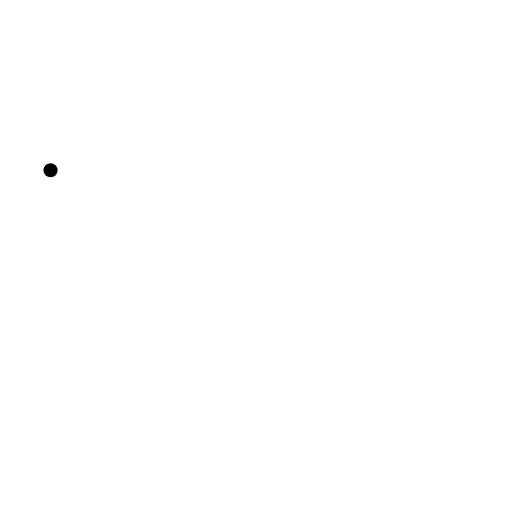
t = 0.00 s
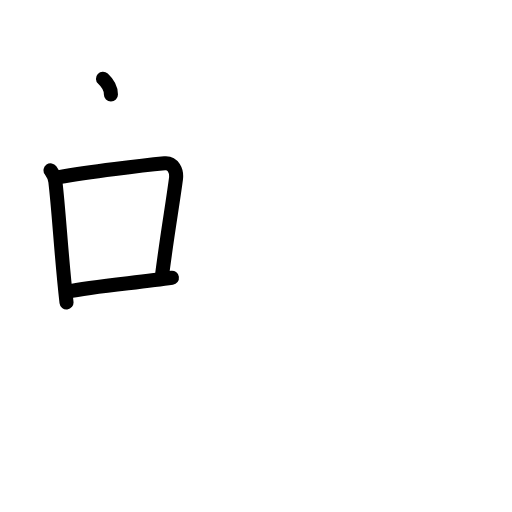
t = 3.38 s
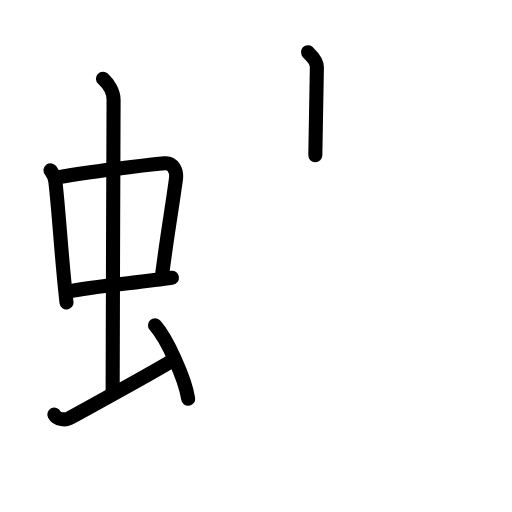
t = 6.88 s
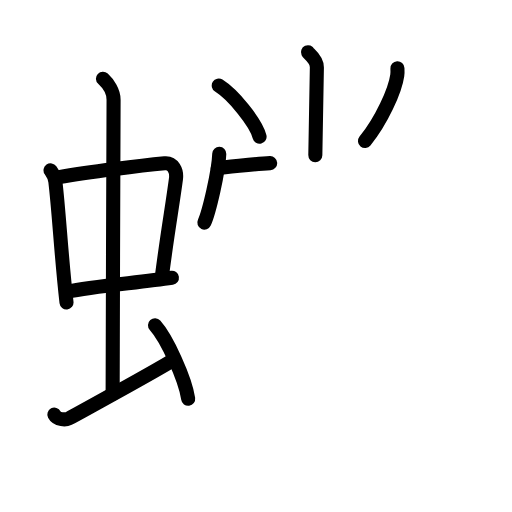
t = 10.13 s
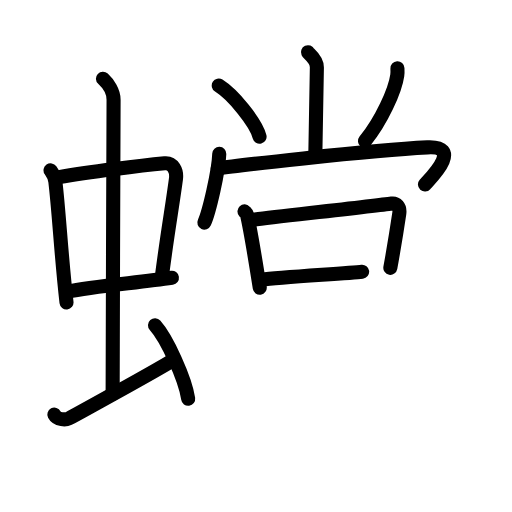
t = 13.75 s
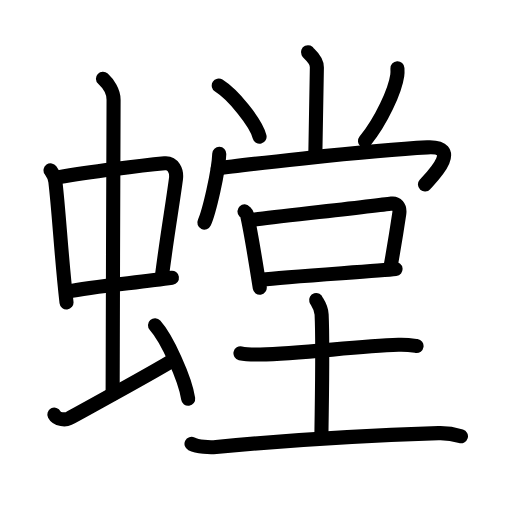
t = 17.00 s

The animated SVG that drew these frames (rendered in a browser with its animation timeline set to each time). Animation: 49 SMIL elements (animate=49); one cycle of 17.00 s.

<?xml version="1.0" encoding="UTF-8"?>
<!--
AniKanjiVG is licensed by CC-BY-SA Paul C. Sommerhoff (https://bitbucket.org/sommerhoff/anikanjivg).
AniKanjiVG uses KanjiVG which is licensed by CC-BY-SA Ulrich Apel (http://kanjivg.tagaini.net).
See also http://creativecommons.org/licenses/by-sa/3.0/
-->
<svg xmlns:kvg='http://kanjivg.tagaini.net' xmlns='http://www.w3.org/2000/svg' width='109' height='109' viewBox='0 0 109 109' style='fill:none;stroke:#000000;stroke-width:3;stroke-linecap:round;stroke-linejoin:round;' id="kvg:kanji_087b3"><g id="kvg:087b3" kvg:element="螳"><g id="kvg:087b3-g1" kvg:element="虫" kvg:position="left" kvg:radical="general"><g id="kvg:087b3-g2" kvg:element="中"><g id="kvg:087b3-g3" kvg:element="口"><path id="kvg:087b3-s1" kvg:type="㇑" d="M10.76,36.26c0.42,0.6,0.94,1.64,1.03,2.42c0.8,6.79,1.22,15.58,2.37,25.71"><animate attributeName="d" begin="0.0s" dur="0.5s" from="M10.76,36.26C10.76,36.26,10.76,36.26,10.76,36.26" to="M10.76,36.26c0.42,0.6,0.94,1.64,1.03,2.42" />
<animate attributeName="d" begin="0.5s" dur="0.5s" from="M10.76,36.26c0.42,0.6,0.94,1.64,1.03,2.42c0,0,0,0,0,0,0" to="M10.76,36.26c0.42,0.6,0.94,1.64,1.03,2.42c0.8,6.79,1.22,15.58,2.37,25.71" />
</path>
<path id="kvg:087b3-s2" kvg:type="㇕b" d="M12.56,37.7c6.38-1.14,17.88-2.49,22.49-2.93c1.8-0.17,2.63,1.61,2.41,3.32c-0.77,5.83-1.82,11.54-3.06,21.24"><animate attributeName="d" begin="1.0s" dur="0.3333333333333333s" from="M12.56,37.7C12.56,37.7,12.56,37.7,12.56,37.7" to="M12.56,37.7c6.38-1.14,17.88-2.49,22.49-2.93" />
<animate attributeName="d" begin="1.3333333333333333s" dur="0.3333333333333333s" from="M12.56,37.7c6.38-1.14,17.88-2.49,22.49-2.93c0,0,0,0,0,0,0" to="M12.56,37.7c6.38-1.14,17.88-2.49,22.49-2.93c1.8-0.17,2.63,1.61,2.41,3.32" />
<animate attributeName="d" begin="1.6666666666666665s" dur="0.3333333333333333s" from="M12.56,37.7c6.38-1.14,17.88-2.49,22.49-2.93c1.8-0.17,2.63,1.61,2.41,3.32c0,0,0,0,0,0,0" to="M12.56,37.7c6.38-1.14,17.88-2.49,22.49-2.93c1.8-0.17,2.63,1.61,2.41,3.32c-0.77,5.83-1.82,11.54-3.06,21.24" />
<animate attributeName="d" begin="0s" dur="1.0s" from="M-100,-100" to="M-100,-100" />
</path>
<path id="kvg:087b3-s3" kvg:type="㇐b" d="M14.4,62.09c5.13-1.14,15.02-1.91,22.2-2.97"><animate attributeName="d" begin="2.0s" dur="1.0s" from="M14.4,62.09C14.4,62.09,14.4,62.09,14.4,62.09" to="M14.4,62.09c5.13-1.14,15.02-1.91,22.2-2.97" />
<animate attributeName="d" begin="0s" dur="2.0s" from="M-100,-100" to="M-100,-100" />
</path>
</g>
<g id="kvg:087b3-g4" kvg:element="丨"><path id="kvg:087b3-s4" kvg:type="㇑a" d="M21.92,16.75c1.08,1,2.26,2.75,2.26,4.47c0,4.78-0.2,49.28-0.2,62.66"><animate attributeName="d" begin="3.0s" dur="0.5s" from="M21.92,16.75C21.92,16.75,21.92,16.75,21.92,16.75" to="M21.92,16.75c1.08,1,2.26,2.75,2.26,4.47" />
<animate attributeName="d" begin="3.5s" dur="0.5s" from="M21.92,16.75c1.08,1,2.26,2.75,2.26,4.47c0,0,0,0,0,0,0" to="M21.92,16.75c1.08,1,2.26,2.75,2.26,4.47c0,4.78-0.2,49.28-0.2,62.66" />
<animate attributeName="d" begin="0s" dur="3.0s" from="M-100,-100" to="M-100,-100" />
</path>
</g>
</g>
<path id="kvg:087b3-s5" kvg:type="㇀" d="M11.57,88.27c0.6,1.16,2.46,1.11,3.06,0.82c0.6-0.29,18.54-10.15,22.26-12.47"><animate attributeName="d" begin="4.0s" dur="0.5s" from="M11.57,88.27C11.57,88.27,11.57,88.27,11.57,88.27" to="M11.57,88.27c0.6,1.16,2.46,1.11,3.06,0.82" />
<animate attributeName="d" begin="4.5s" dur="0.5s" from="M11.57,88.27c0.6,1.16,2.46,1.11,3.06,0.82c0,0,0,0,0,0,0" to="M11.57,88.27c0.6,1.16,2.46,1.11,3.06,0.82c0.6-0.29,18.54-10.15,22.26-12.47" />
<animate attributeName="d" begin="0s" dur="4.0s" from="M-100,-100" to="M-100,-100" />
</path>
<path id="kvg:087b3-s6" kvg:type="㇔" d="M33,69.25c2.49,2.76,6.43,11.35,7.06,15.64"><animate attributeName="d" begin="5.0s" dur="1.0s" from="M33,69.25C33,69.25,33,69.25,33,69.25" to="M33,69.25c2.49,2.76,6.43,11.35,7.06,15.64" />
<animate attributeName="d" begin="0s" dur="5.0s" from="M-100,-100" to="M-100,-100" />
</path>
</g>
<g id="kvg:087b3-g5" kvg:element="堂" kvg:position="right"><g id="kvg:087b3-g6" kvg:element="尚" kvg:variant="true" kvg:position="top"><g id="kvg:087b3-g7" kvg:element="⺌" kvg:variant="true" kvg:original="小" kvg:position="top"><path id="kvg:087b3-s7" kvg:type="㇑" d="M65.57,11.12c0.13,0.28,1.92,1.45,1.89,3.22c-0.2,10.17-0.33,15.82-0.33,18.71"><animate attributeName="d" begin="6.0s" dur="0.5s" from="M65.57,11.12C65.57,11.12,65.57,11.12,65.57,11.12" to="M65.57,11.12c0.13,0.28,1.92,1.45,1.89,3.22" />
<animate attributeName="d" begin="6.5s" dur="0.5s" from="M65.57,11.12c0.13,0.28,1.92,1.45,1.89,3.22c0,0,0,0,0,0,0" to="M65.57,11.12c0.13,0.28,1.92,1.45,1.89,3.22c-0.2,10.17-0.33,15.82-0.33,18.71" />
<animate attributeName="d" begin="0s" dur="6.0s" from="M-100,-100" to="M-100,-100" />
</path>
<path id="kvg:087b3-s8" kvg:type="㇔" d="M46.57,18.22c3.07,1.92,7.92,7.88,8.69,10.87"><animate attributeName="d" begin="7.0s" dur="1.0s" from="M46.57,18.22C46.57,18.22,46.57,18.22,46.57,18.22" to="M46.57,18.22c3.07,1.92,7.92,7.88,8.69,10.87" />
<animate attributeName="d" begin="0s" dur="7.0s" from="M-100,-100" to="M-100,-100" />
</path>
<path id="kvg:087b3-s9" kvg:type="㇒" d="M84.61,14.54c0.02,0.38,0.04,0.98-0.04,1.52c-0.45,3.21-3.36,9.66-6.87,13.97"><animate attributeName="d" begin="8.0s" dur="0.5s" from="M84.61,14.54C84.61,14.54,84.61,14.54,84.61,14.54" to="M84.61,14.54c0.02,0.38,0.04,0.98-0.04,1.52" />
<animate attributeName="d" begin="8.5s" dur="0.5s" from="M84.61,14.54c0.02,0.38,0.04,0.98-0.04,1.52c0,0,0,0,0,0,0" to="M84.61,14.54c0.02,0.38,0.04,0.98-0.04,1.52c-0.45,3.21-3.36,9.66-6.87,13.97" />
<animate attributeName="d" begin="0s" dur="8.0s" from="M-100,-100" to="M-100,-100" />
</path>
</g>
<g id="kvg:087b3-g8" kvg:position="bottom"><g id="kvg:087b3-g9" kvg:element="冂" kvg:variant="true"><path id="kvg:087b3-s10" kvg:type="㇔" d="M46.68,32.75c-0.12,3.72-2.17,12.43-3.18,14.64"><animate attributeName="d" begin="9.0s" dur="1.0s" from="M46.68,32.75C46.68,32.75,46.68,32.75,46.68,32.75" to="M46.68,32.75c-0.12,3.72-2.17,12.43-3.18,14.64" />
<animate attributeName="d" begin="0s" dur="9.0s" from="M-100,-100" to="M-100,-100" />
</path>
<path id="kvg:087b3-s11" kvg:type="㇖" d="M46.36,35.84c2.2-0.34,31.67-3.83,44.62-4.46c7.69-0.37,0.7,6.53-0.51,7.89"><animate attributeName="d" begin="10.0s" dur="0.5s" from="M46.36,35.84C46.36,35.84,46.36,35.84,46.36,35.84" to="M46.36,35.84c2.2-0.34,31.67-3.83,44.62-4.46" />
<animate attributeName="d" begin="10.5s" dur="0.5s" from="M46.36,35.84c2.2-0.34,31.67-3.83,44.62-4.46c0,0,0,0,0,0,0" to="M46.36,35.84c2.2-0.34,31.67-3.83,44.62-4.46c7.69-0.37,0.7,6.53-0.51,7.89" />
<animate attributeName="d" begin="0s" dur="10.0s" from="M-100,-100" to="M-100,-100" />
</path>
</g>
<g id="kvg:087b3-g10" kvg:element="口"><path id="kvg:087b3-s12" kvg:type="㇑" d="M52.05,45c0.21,0.23,0.46,0.41,0.53,0.71c0.61,2.64,2.11,11.67,2.72,15.54"><animate attributeName="d" begin="11.0s" dur="0.5s" from="M52.05,45C52.05,45,52.05,45,52.05,45" to="M52.05,45c0.21,0.23,0.46,0.41,0.53,0.71" />
<animate attributeName="d" begin="11.5s" dur="0.5s" from="M52.05,45c0.21,0.23,0.46,0.41,0.53,0.71c0,0,0,0,0,0,0" to="M52.05,45c0.21,0.23,0.46,0.41,0.53,0.71c0.61,2.64,2.11,11.67,2.72,15.54" />
<animate attributeName="d" begin="0s" dur="11.0s" from="M-100,-100" to="M-100,-100" />
</path>
<path id="kvg:087b3-s13" kvg:type="㇕b" d="M53.38,46.84c3.98-0.52,26.33-2.98,30.01-3.51c0.92-0.13,1.84,0.59,1.61,2.15c-0.4,2.69-0.94,6.2-1.9,11.54"><animate attributeName="d" begin="12.0s" dur="0.3333333333333333s" from="M53.38,46.84C53.38,46.84,53.38,46.84,53.38,46.84" to="M53.38,46.84c3.98-0.52,26.33-2.98,30.01-3.51" />
<animate attributeName="d" begin="12.333333333333334s" dur="0.3333333333333333s" from="M53.38,46.84c3.98-0.52,26.33-2.98,30.01-3.51c0,0,0,0,0,0,0" to="M53.38,46.84c3.98-0.52,26.33-2.98,30.01-3.51c0.92-0.13,1.84,0.59,1.61,2.15" />
<animate attributeName="d" begin="12.666666666666666s" dur="0.3333333333333333s" from="M53.38,46.84c3.98-0.52,26.33-2.98,30.01-3.51c0.92-0.13,1.84,0.59,1.61,2.15c0,0,0,0,0,0,0" to="M53.38,46.84c3.98-0.52,26.33-2.98,30.01-3.51c0.92-0.13,1.84,0.59,1.61,2.15c-0.4,2.69-0.94,6.2-1.9,11.54" />
<animate attributeName="d" begin="0s" dur="12.0s" from="M-100,-100" to="M-100,-100" />
</path>
<path id="kvg:087b3-s14" kvg:type="㇐b" d="M55.75,59.54c5.11-0.68,24.41-1.8,28.46-2.27"><animate attributeName="d" begin="13.0s" dur="1.0s" from="M55.75,59.54C55.75,59.54,55.75,59.54,55.75,59.54" to="M55.75,59.54c5.11-0.68,24.41-1.8,28.46-2.27" />
<animate attributeName="d" begin="0s" dur="13.0s" from="M-100,-100" to="M-100,-100" />
</path>
</g>
</g>
</g>
<g id="kvg:087b3-g11" kvg:element="土" kvg:position="bottom"><path id="kvg:087b3-s15" kvg:type="㇐" d="M51.19,75.21c1.1,0.26,3.1,0.28,4.2,0.26c8.86-0.16,20.11-1.74,29.45-2.06c1.83-0.06,2.93,0.12,3.84,0.25"><animate attributeName="d" begin="14.0s" dur="0.3333333333333333s" from="M51.19,75.21C51.19,75.21,51.19,75.21,51.19,75.21" to="M51.19,75.21c1.1,0.26,3.1,0.28,4.2,0.26" />
<animate attributeName="d" begin="14.333333333333334s" dur="0.3333333333333333s" from="M51.19,75.21c1.1,0.26,3.1,0.28,4.2,0.26c0,0,0,0,0,0,0" to="M51.19,75.21c1.1,0.26,3.1,0.28,4.2,0.26c8.86-0.16,20.11-1.74,29.45-2.06" />
<animate attributeName="d" begin="14.666666666666666s" dur="0.3333333333333333s" from="M51.19,75.21c1.1,0.26,3.1,0.28,4.2,0.26c8.86-0.16,20.11-1.74,29.45-2.06c0,0,0,0,0,0,0" to="M51.19,75.21c1.1,0.26,3.1,0.28,4.2,0.26c8.86-0.16,20.11-1.74,29.45-2.06c1.83-0.06,2.93,0.12,3.84,0.25" />
<animate attributeName="d" begin="0s" dur="14.0s" from="M-100,-100" to="M-100,-100" />
</path>
<path id="kvg:087b3-s16" kvg:type="㇑a" d="M67.3,63.87c0.08,0.27,1.09,1.39,1.17,3.09c0.34,7.31-0.04,22.35-0.04,25.95"><animate attributeName="d" begin="15.0s" dur="0.5s" from="M67.3,63.87C67.3,63.87,67.3,63.87,67.3,63.87" to="M67.3,63.87c0.08,0.27,1.09,1.39,1.17,3.09" />
<animate attributeName="d" begin="15.5s" dur="0.5s" from="M67.3,63.87c0.08,0.27,1.09,1.39,1.17,3.09c0,0,0,0,0,0,0" to="M67.3,63.87c0.08,0.27,1.09,1.39,1.17,3.09c0.34,7.31-0.04,22.35-0.04,25.95" />
<animate attributeName="d" begin="0s" dur="15.0s" from="M-100,-100" to="M-100,-100" />
</path>
<path id="kvg:087b3-s17" kvg:type="㇐" d="M40.77,94.49c1.36,0.67,3.86,0.8,5.23,0.67C60.75,93.75,78,92.7,93.36,92.21c2.27-0.07,3.64,0.32,4.77,0.66"><animate attributeName="d" begin="16.0s" dur="0.3333333333333333s" from="M40.77,94.49C40.77,94.49,40.77,94.49,40.77,94.49" to="M40.77,94.49c1.36,0.67,3.86,0.8,5.23,0.67" />
<animate attributeName="d" begin="16.333333333333332s" dur="0.3333333333333333s" from="M40.77,94.49c1.36,0.67,3.86,0.8,5.23,0.67c0,0,0,0,0,0,0" to="M40.77,94.49c1.36,0.67,3.86,0.8,5.23,0.67C60.75,93.75,78,92.7,93.36,92.21" />
<animate attributeName="d" begin="16.666666666666668s" dur="0.3333333333333333s" from="M40.77,94.49c1.36,0.67,3.86,0.8,5.23,0.67C60.75,93.75,78,92.7,93.36,92.21c0,0,0,0,0,0,0" to="M40.77,94.49c1.36,0.67,3.86,0.8,5.23,0.67C60.75,93.75,78,92.7,93.36,92.21c2.27-0.07,3.64,0.32,4.77,0.66" />
<animate attributeName="d" begin="0s" dur="16.0s" from="M-100,-100" to="M-100,-100" />
</path>
</g>
</g>
</g>
</svg>
